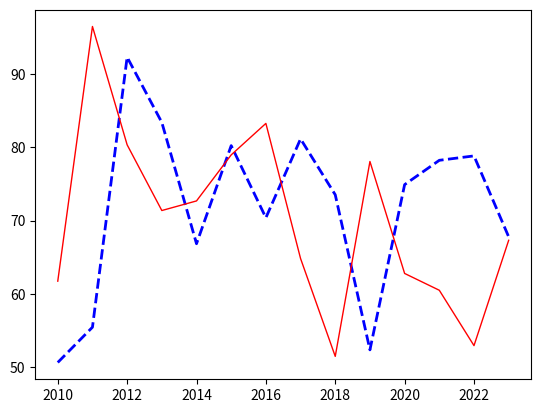

Reproduce this figure in Python.
import numpy as np
import matplotlib.pyplot as plt

#rndDataX = np.random.randint(100)

years = [2010 + x for x in range(14)]
prices = np.random.random(14) * 50 + 50
#prices = np.random.randint(50, 100, size=14)

plt.plot(years, prices, "b--", lw=2)

years = [2010 + x for x in range(14)]
prices = np.random.random(14) * 50 + 50

plt.plot(years, prices, "r-", lw=1)
plt.show()